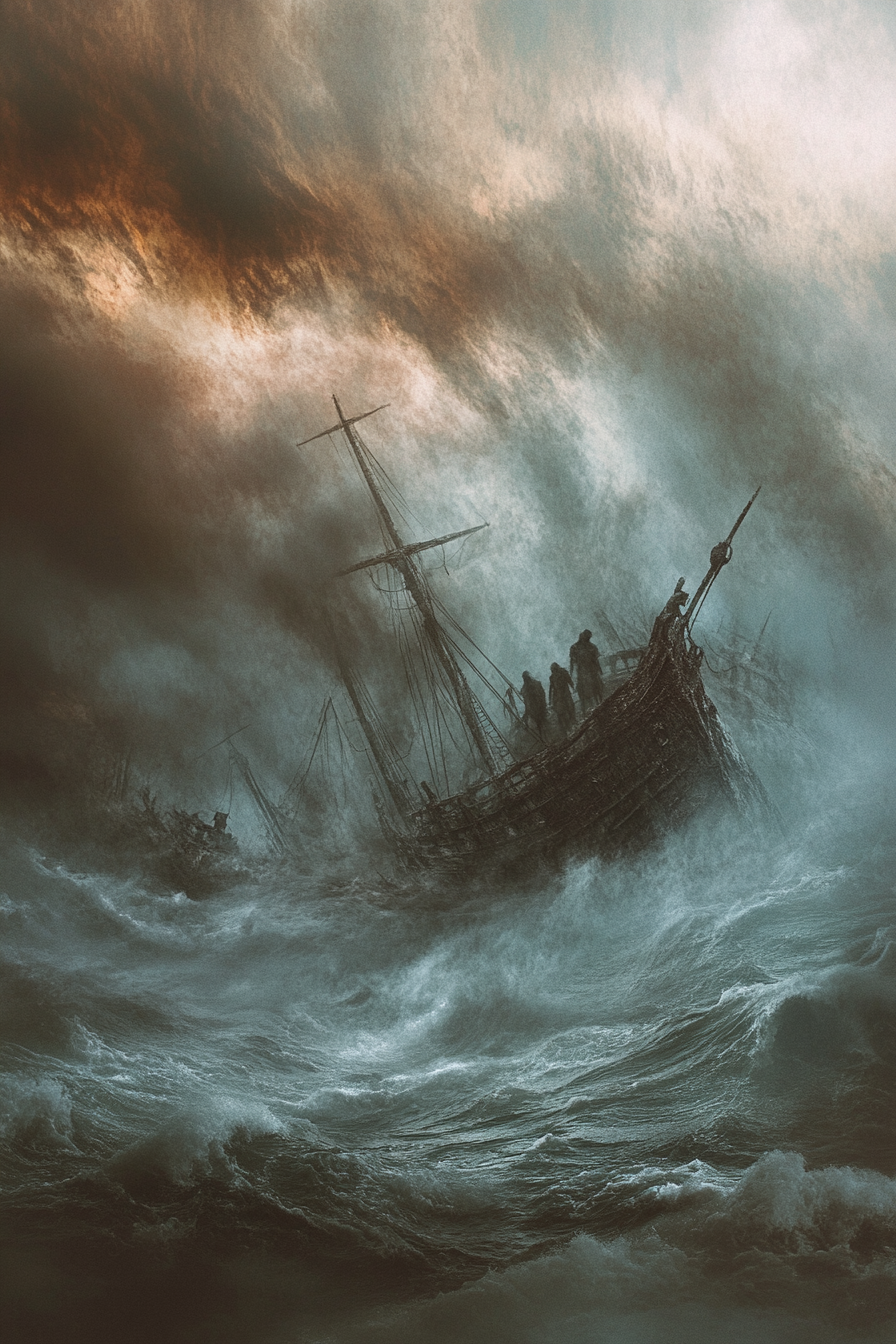
Generation parameters embedded in this image by Midjourney (PNG 'Description' text chunk):
A spectral shipwreck beneath a stormy sky, its rotting hull half-submerged in the churning sea. Ghostly figures drift among the wreckage, their anguished cries carried on the wind --ar 2:3 --v 6.1 Job ID: e236cf5a-7bfc-42f4-a081-8d51d1b69cc2